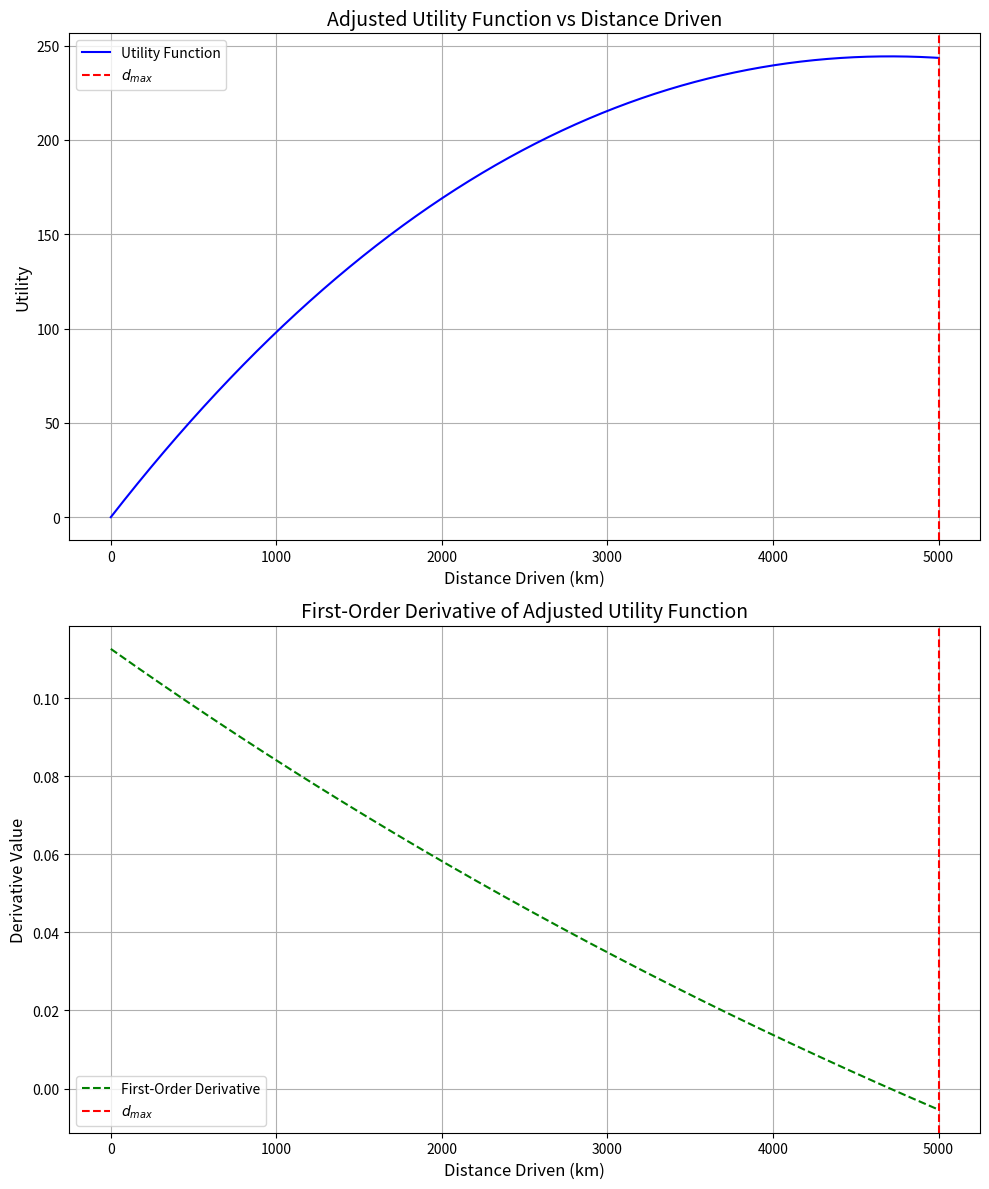

Recreate this plot in Python. (Note: this script raises an exception after producing the figure.)
import numpy as np
import matplotlib.pyplot as plt

# Parameters for the utility function
Q_v_t = 3000  # Scaling factor for utility
alpha = 0.5    # Rate of diminishing marginal utility
c_ICE_t = 0.12   # Cost per km   
beta_i = 0.5  # Cost parameter
gamma_i = 0.5 # Emission parameter
e_ICE_t =0.26599820413049985    # Emission per km
omega_v_t = 1.03 # Scaling factor for cost
d_max = 5000  # Maximum distance

# Define the utility function
def utility_function(d_i_t):
    cost = beta_i * c_ICE_t + gamma_i * e_ICE_t
    utility = Q_v_t * (1 - np.exp(-alpha * d_i_t / d_max)) - d_i_t * cost / omega_v_t
    return utility

# Generate a range of distances
distances = np.linspace(0, d_max, 500)
utilities = utility_function(distances)

# Define the first-order derivative of the utility function
def derivative_utility_function(d_i_t):
    cost = beta_i * c_ICE_t + gamma_i * e_ICE_t
    dU_dd = Q_v_t * (alpha / d_max) * np.exp(-alpha * d_i_t / d_max) - cost / omega_v_t
    return dU_dd


# Adjust the parameters to ensure the optimal distance is around 1400 km
from scipy.optimize import minimize_scalar

# Define a function to find the optimal distance
def find_optimal_distance(alpha_val):
    cost = beta_i * c_ICE_t + gamma_i * e_ICE_t

    # Utility function with alpha as a parameter
    def utility_function_alpha(d_i_t):
        return Q_v_t * (1 - np.exp(-alpha_val * d_i_t / d_max)) - d_i_t * cost / omega_v_t

    # Derivative of utility function
    def derivative_utility_function_alpha(d_i_t):
        return Q_v_t * (alpha_val / d_max) * np.exp(-alpha_val * d_i_t / d_max) - cost / omega_v_t

    # Find the optimal distance by solving the derivative equals zero
    res = minimize_scalar(lambda d: -utility_function_alpha(d), bounds=(0, d_max), method='bounded')
    return res.x

# Iteratively adjust alpha to target an optimal distance around 1400 km
target_distance = 1400
alpha_range = np.linspace(0.1, 1, 100)

optimal_alpha = None
for alpha_val in alpha_range:
    optimal_dist = find_optimal_distance(alpha_val)
    if abs(optimal_dist - target_distance) < 50:  # Allowable margin
        optimal_alpha = alpha_val
        break

# Update alpha with the found value
if optimal_alpha is not None:
    alpha = optimal_alpha

# Recalculate utility and derivative with the updated alpha
utilities = utility_function(distances)
derivatives = derivative_utility_function(distances)

# Plot the updated utility function and its derivative
fig2, axs2 = plt.subplots(2, 1, figsize=(10, 12))

# Plot the utility function
axs2[0].plot(distances, utilities, label='Utility Function', color='blue')
axs2[0].axvline(d_max, color='r', linestyle='--', label='$d_{max}$')
axs2[0].set_title('Adjusted Utility Function vs Distance Driven', fontsize=14)
axs2[0].set_xlabel('Distance Driven (km)', fontsize=12)
axs2[0].set_ylabel('Utility', fontsize=12)
axs2[0].legend()
axs2[0].grid(True)

# Plot the first-order derivative
axs2[1].plot(distances, derivatives, label='First-Order Derivative', color='green', linestyle='--')
axs2[1].axvline(d_max, color='r', linestyle='--', label='$d_{max}$')
axs2[1].set_title('First-Order Derivative of Adjusted Utility Function', fontsize=14)
axs2[1].set_xlabel('Distance Driven (km)', fontsize=12)
axs2[1].set_ylabel('Derivative Value', fontsize=12)
axs2[1].legend()
axs2[1].grid(True)

# Adjust layout and show the plots
plt.tight_layout()
plt.show()

# Output the optimal alpha and corresponding distance
optimal_alpha, find_optimal_distance(optimal_alpha)
